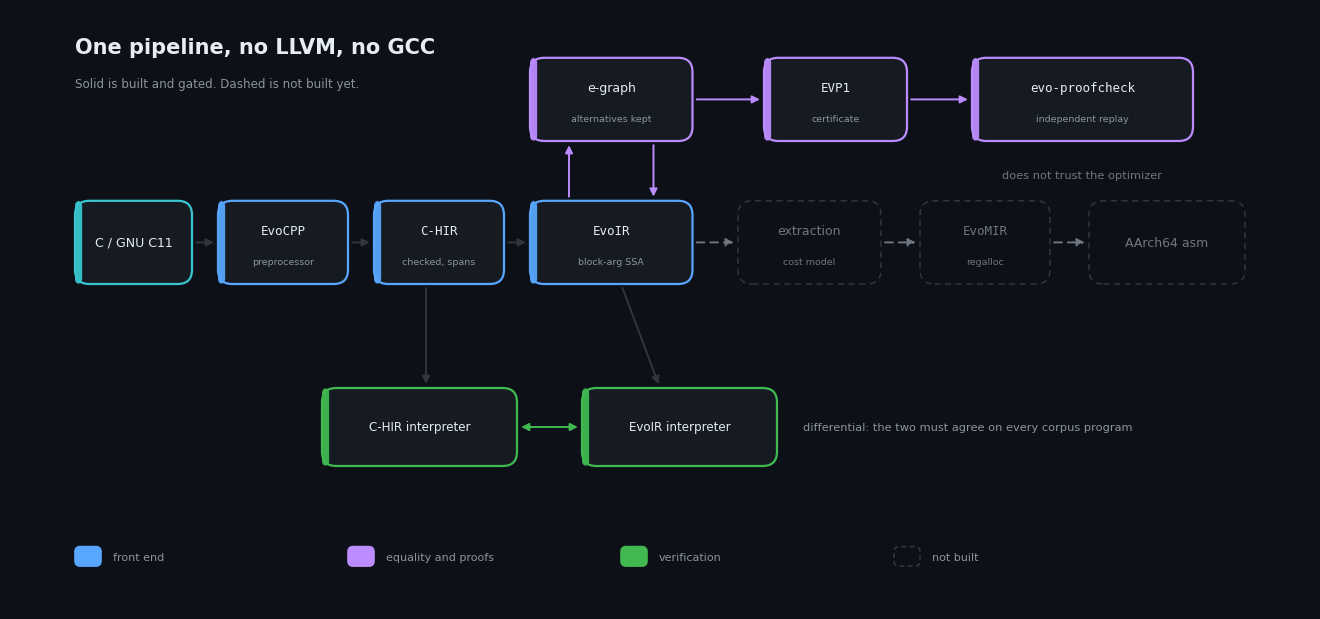
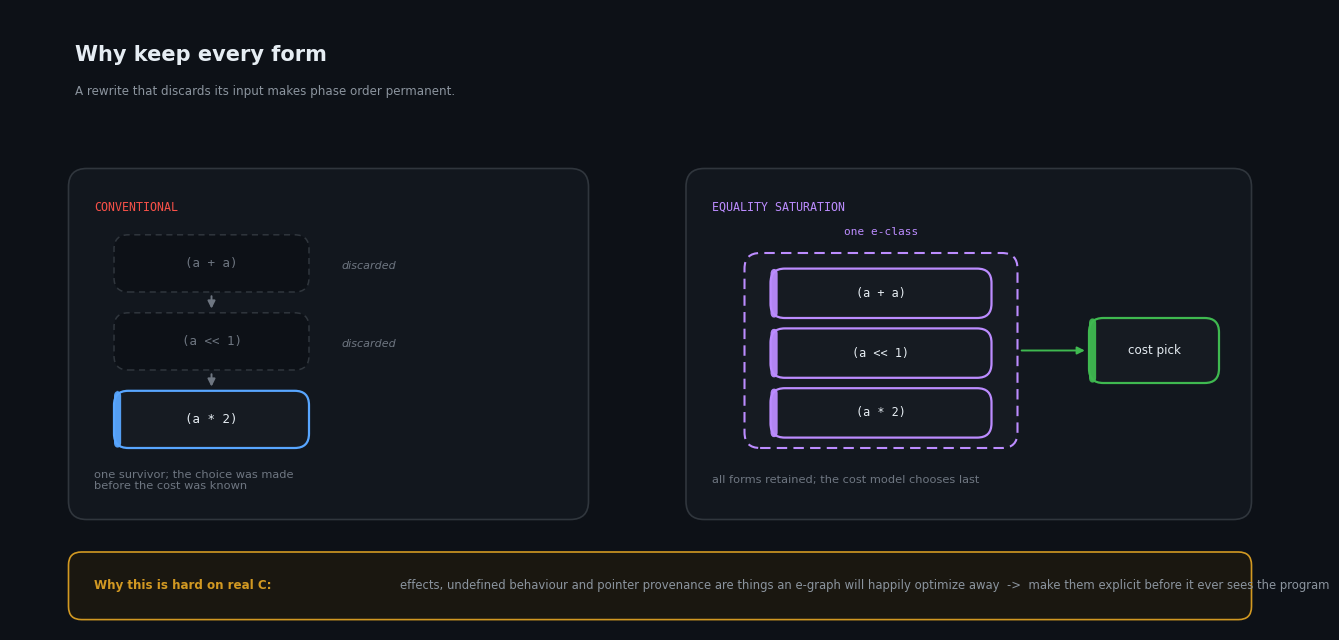
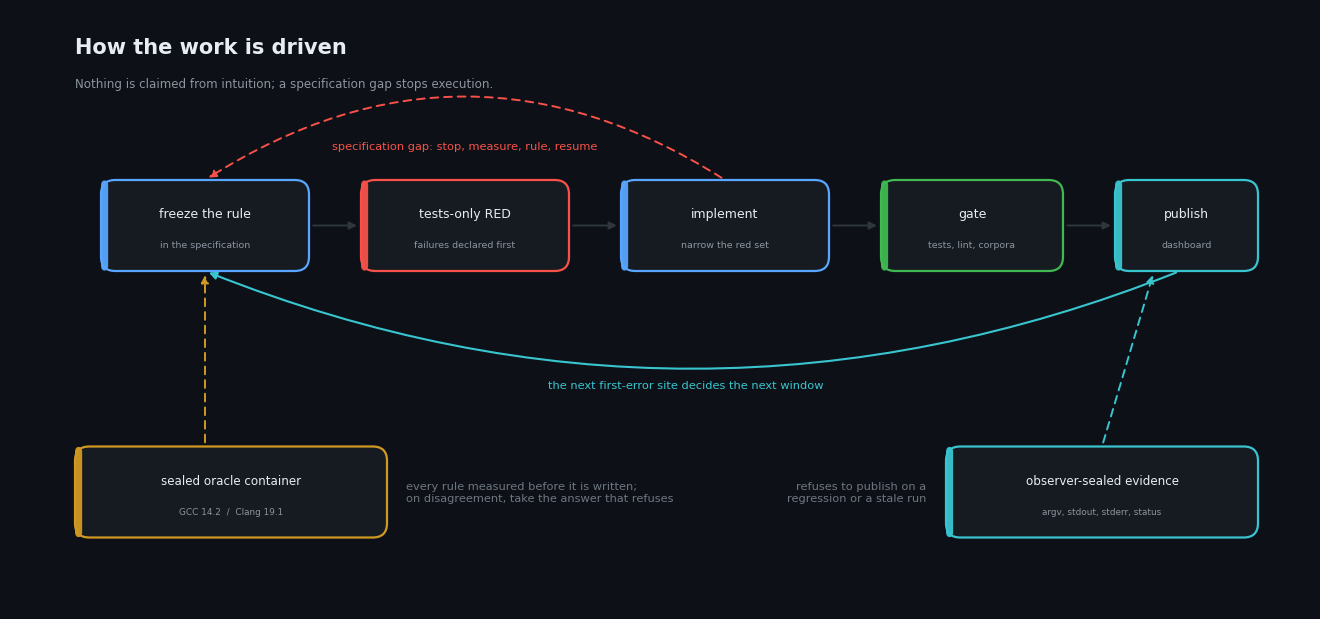
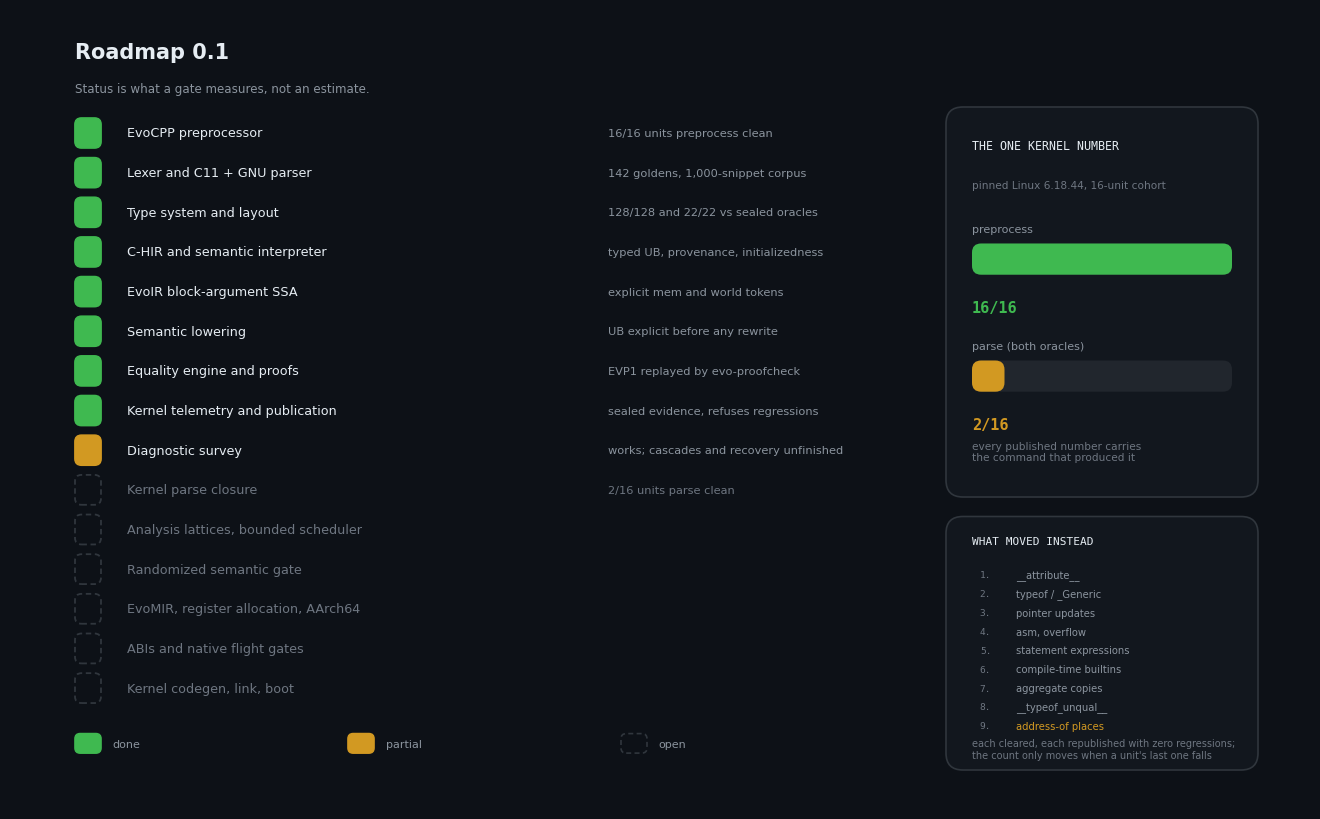

Reproduce these figures in Python, in order.
#!/usr/bin/env python3
"""Render the README figures.

One palette, one geometry vocabulary, four figures. Built things are solid and
coloured; unbuilt things are dashed and muted, so a reader can see the shape of
the compiler and how much of it exists without reading a word.

    python3 tools/render-readme-figures.py
"""

from __future__ import annotations

import argparse
from pathlib import Path

import matplotlib

matplotlib.use("Agg")
from matplotlib import font_manager  # noqa: E402
from matplotlib.patches import FancyArrowPatch, FancyBboxPatch  # noqa: E402
import matplotlib.pyplot as plt  # noqa: E402

INK = "#0d1117"
PANEL = "#161b22"
EDGE = "#30363d"
TEXT = "#e6edf3"
MUTED = "#8b949e"
FAINT = "#6e7681"
GREEN = "#3fb950"
AMBER = "#d29922"
BLUE = "#58a6ff"
PURPLE = "#bc8cff"
RED = "#f85149"
TEAL = "#39c5cf"

SANS = next(
    (n for n in ("Helvetica Neue", "Helvetica", "Arial", "DejaVu Sans")
     if any(f.name == n for f in font_manager.fontManager.ttflist)),
    "DejaVu Sans",
)
MONO = next(
    (n for n in ("SF Mono", "Menlo", "Monaco", "DejaVu Sans Mono")
     if any(f.name == n for f in font_manager.fontManager.ttflist)),
    "DejaVu Sans Mono",
)


def canvas(width: float, height: float):
    fig = plt.figure(figsize=(width, height), dpi=200)
    fig.patch.set_facecolor(INK)
    ax = fig.add_axes([0, 0, 1, 1])
    ax.set_xlim(0, 100)
    ax.set_ylim(0, 100 * height / width)
    ax.set_facecolor(INK)
    ax.set_xticks([])
    ax.set_yticks([])
    for side in ax.spines.values():
        side.set_visible(False)
    return fig, ax


def box(ax, x, y, w, h, label, *, sub=None, colour=BLUE, built=True, mono=False, fs=9):
    """A rounded node. Unbuilt nodes are dashed and drained of colour."""
    face = PANEL if built else INK
    line = colour if built else EDGE
    ax.add_patch(
        FancyBboxPatch(
            (x, y), w, h,
            boxstyle="round,pad=0,rounding_size=1.1",
            linewidth=1.6 if built else 1.1,
            edgecolor=line,
            facecolor=face,
            linestyle="solid" if built else (0, (4, 3)),
            zorder=2,
        )
    )
    if built:
        ax.add_patch(
            FancyBboxPatch(
                (x, y), 0.55, h,
                boxstyle="round,pad=0,rounding_size=0.4",
                linewidth=0, facecolor=colour, alpha=0.95, zorder=3,
            )
        )
    ax.text(
        x + w / 2, y + h / 2 + (0.9 if sub else 0), label,
        ha="center", va="center", color=TEXT if built else FAINT,
        fontsize=fs, fontfamily=MONO if mono else SANS,
        fontweight="medium" if built else "normal", zorder=4,
    )
    if sub:
        ax.text(
            x + w / 2, y + h / 2 - 1.5, sub,
            ha="center", va="center", color=MUTED if built else FAINT,
            fontsize=fs - 2.2, fontfamily=SANS, zorder=4,
        )


def arrow(ax, start, end, *, colour=EDGE, style="-|>", dashed=False, rad=0.0, lw=1.4):
    ax.add_patch(
        FancyArrowPatch(
            start, end,
            arrowstyle=style, mutation_scale=11,
            linewidth=lw, color=colour, zorder=1,
            linestyle=(0, (4, 3)) if dashed else "solid",
            connectionstyle=f"arc3,rad={rad}",
            shrinkA=3, shrinkB=3,
        )
    )


def title(ax, x, y, text, sub=None, size=15):
    ax.text(x, y, text, ha="left", va="top", color=TEXT, fontsize=size,
            fontfamily=SANS, fontweight="bold")
    if sub:
        ax.text(x, y - 3.1, sub, ha="left", va="top", color=MUTED,
                fontsize=8.6, fontfamily=SANS)


def caption(ax, x, y, text, colour=MUTED, size=8.2, ha="left", mono=False):
    ax.text(x, y, text, ha=ha, va="center", color=colour, fontsize=size,
            fontfamily=MONO if mono else SANS)


def legend(ax, x, y, items):
    for i, (colour, text, built) in enumerate(items):
        cx = x + i * 21
        ax.add_patch(
            FancyBboxPatch(
                (cx, y - 0.7), 2.0, 1.5,
                boxstyle="round,pad=0,rounding_size=0.4",
                linewidth=1.2, edgecolor=colour if built else EDGE,
                facecolor=colour if built else INK,
                linestyle="solid" if built else (0, (3, 2)),
            )
        )
        ax.text(cx + 2.9, y, text, ha="left", va="center", color=MUTED,
                fontsize=8, fontfamily=SANS)


# ---------------------------------------------------------------- architecture
def figure_architecture(out: Path) -> None:
    fig, ax = canvas(13, 6.0)
    title(ax, 5, 44,
          "One pipeline, no LLVM, no GCC",
          "Solid is built and gated. Dashed is not built yet.")

    row, h = 25.0, 6.4
    stages = [
        (5.0, 9.0, "C / GNU C11", None, TEAL, True, False),
        (16.0, 10.0, "EvoCPP", "preprocessor", BLUE, True, True),
        (28.0, 10.0, "C-HIR", "checked, spans", BLUE, True, True),
        (40.0, 12.5, "EvoIR", "block-arg SSA", BLUE, True, True),
        (56.0, 11.0, "extraction", "cost model", PURPLE, False, False),
        (70.0, 10.0, "EvoMIR", "regalloc", AMBER, False, True),
        (83.0, 12.0, "AArch64 asm", None, AMBER, False, False),
    ]
    for x, w, label, sub, colour, built, mono in stages:
        box(ax, x, row, w, h, label, sub=sub, colour=colour, built=built, mono=mono)
    for i, (a, b) in enumerate([(14.0, 16.0), (26.0, 28.0), (38.0, 40.0),
                                (52.5, 56.0), (67.0, 70.0), (80.0, 83.0)]):
        arrow(ax, (a, row + h / 2), (b, row + h / 2),
              colour=EDGE if i < 3 else FAINT, dashed=i >= 3)

    # equality engine above EvoIR, proofs to its right: no arrow crosses a node
    prow = 36.0
    box(ax, 40.0, prow, 12.5, h, "e-graph", sub="alternatives kept", colour=PURPLE, built=True)
    arrow(ax, (43.0, row + h), (43.0, prow), colour=PURPLE)
    arrow(ax, (49.5, prow), (49.5, row + h), colour=PURPLE)
    box(ax, 58.0, prow, 11.0, h, "EVP1", sub="certificate", colour=PURPLE, built=True, mono=True)
    box(ax, 74.0, prow, 17.0, h, "evo-proofcheck", sub="independent replay",
        colour=PURPLE, built=True, mono=True)
    arrow(ax, (52.5, prow + h / 2), (58.0, prow + h / 2), colour=PURPLE)
    arrow(ax, (69.0, prow + h / 2), (74.0, prow + h / 2), colour=PURPLE)
    caption(ax, 82.5, 33.4, "does not trust the optimizer", colour=FAINT, ha="center")

    # the two authorities, each beneath the form it executes
    irow = 11.0
    box(ax, 24.0, irow, 15.0, 6.0, "C-HIR interpreter", colour=GREEN, built=True, fs=8.6)
    box(ax, 44.0, irow, 15.0, 6.0, "EvoIR interpreter", colour=GREEN, built=True, fs=8.6)
    arrow(ax, (32.0, row), (32.0, irow + 6.0), colour=EDGE)
    arrow(ax, (47.0, row), (50.0, irow + 6.0), colour=EDGE)
    arrow(ax, (39.0, irow + 3.0), (44.0, irow + 3.0), colour=GREEN, style="<|-|>")
    caption(ax, 61.0, irow + 3.0, "differential: the two must agree on every corpus program",
            colour=MUTED)

    legend(ax, 5, 4.0, [(BLUE, "front end", True), (PURPLE, "equality and proofs", True),
                        (GREEN, "verification", True), (EDGE, "not built", False)])
    fig.savefig(out, facecolor=INK)
    plt.close(fig)


# ------------------------------------------------------------------------ why
def figure_why(out: Path) -> None:
    fig, ax = canvas(13, 6.2)
    title(ax, 5, 45, "Why keep every form",
          "A rewrite that discards its input makes phase order permanent.")

    # left: destructive
    ax.add_patch(FancyBboxPatch((4.5, 8.5), 40, 27, boxstyle="round,pad=0,rounding_size=1.4",
                                linewidth=1.2, edgecolor=EDGE, facecolor="#12171e", zorder=0))
    caption(ax, 6.5, 32.5, "CONVENTIONAL", colour=RED, size=8.4, mono=True)
    chain = [("(a + a)", 28.0, TEXT), ("(a << 1)", 22.0, TEXT), ("(a * 2)", 16.0, TEXT)]
    for i, (label, y, colour) in enumerate(chain):
        live = i == len(chain) - 1
        box(ax, 8.0, y - 2.0, 15.0, 4.4, label, colour=BLUE if live else EDGE,
            built=live, mono=True, fs=9)
        if i:
            arrow(ax, (15.5, y + 4.0), (15.5, y + 2.4), colour=FAINT)
        if not live:
            ax.text(25.5, y, "discarded", ha="left", va="center", color=FAINT,
                    fontsize=8, fontfamily=SANS, style="italic")
    caption(ax, 6.5, 11.5, "one survivor; the choice was made\nbefore the cost was known", colour=FAINT)

    # right: saturation
    ax.add_patch(FancyBboxPatch((52.0, 8.5), 43.5, 27, boxstyle="round,pad=0,rounding_size=1.4",
                                linewidth=1.2, edgecolor=EDGE, facecolor="#12171e", zorder=0))
    caption(ax, 54.0, 32.5, "EQUALITY SATURATION", colour=PURPLE, size=8.4, mono=True)
    ax.add_patch(FancyBboxPatch((56.5, 14.0), 21.0, 15.0, boxstyle="round,pad=0,rounding_size=1.2",
                                linewidth=1.5, edgecolor=PURPLE, facecolor=PANEL,
                                linestyle=(0, (5, 3)), zorder=1))
    caption(ax, 67.0, 30.6, "one e-class", colour=PURPLE, size=8, ha="center", mono=True)
    for i, label in enumerate(["(a + a)", "(a << 1)", "(a * 2)"]):
        box(ax, 58.5, 24.0 - i * 4.6, 17.0, 3.8, label, colour=PURPLE, built=True, mono=True, fs=8.6)
    box(ax, 83.0, 19.0, 10.0, 5.0, "cost pick", colour=GREEN, built=True, fs=8.6)
    arrow(ax, (77.5, 21.5), (83.0, 21.5), colour=GREEN)
    caption(ax, 54.0, 11.5, "all forms retained; the cost model chooses last", colour=FAINT)

    # the hard part
    ax.add_patch(FancyBboxPatch((4.5, 0.8), 91.0, 5.2, boxstyle="round,pad=0,rounding_size=1.0",
                                linewidth=1.2, edgecolor=AMBER, facecolor="#1a1710", zorder=0))
    ax.text(6.5, 3.4, "Why this is hard on real C:", ha="left", va="center", color=AMBER,
            fontsize=8.6, fontfamily=SANS, fontweight="bold")
    ax.text(30.0, 3.4,
            "effects, undefined behaviour and pointer provenance are things an e-graph will happily "
            "optimize away  ->  make them explicit before it ever sees the program",
            ha="left", va="center", color=MUTED, fontsize=8.4, fontfamily=SANS)
    fig.savefig(out, facecolor=INK)
    plt.close(fig)


# ----------------------------------------------------------------------- loop
def figure_loop(out: Path) -> None:
    fig, ax = canvas(13, 6.0)
    title(ax, 5, 44, "How the work is driven",
          "Nothing is claimed from intuition; a specification gap stops execution.")

    steps = [
        (7.0, 26.0, 16.0, "freeze the rule", "in the specification", BLUE),
        (27.0, 26.0, 16.0, "tests-only RED", "failures declared first", RED),
        (47.0, 26.0, 16.0, "implement", "narrow the red set", BLUE),
        (67.0, 26.0, 14.0, "gate", "tests, lint, corpora", GREEN),
        (85.0, 26.0, 11.0, "publish", "dashboard", TEAL),
    ]
    for x, y, w, label, sub, colour in steps:
        box(ax, x, y, w, 7.0, label, sub=sub, colour=colour, built=True, fs=9)
    for a, b in [(23.0, 27.0), (43.0, 47.0), (63.0, 67.0), (81.0, 85.0)]:
        arrow(ax, (a, 29.5), (b, 29.5), colour=EDGE)

    # feedback edge, routed beneath the row so it crosses nothing
    arrow(ax, (90.0, 26.0), (15.0, 26.0), colour=TEAL, rad=-0.20, lw=1.5)
    caption(ax, 52.0, 17.2, "the next first-error site decides the next window", colour=TEAL, ha="center")

    # a specification gap is a return edge, not a footnote
    arrow(ax, (55.0, 33.0), (15.0, 33.0), colour=RED, rad=0.32, lw=1.4, dashed=True)
    caption(ax, 35.0, 35.6, "specification gap: stop, measure, rule, resume", colour=RED, ha="center")

    # oracle feeds the freeze
    box(ax, 5.0, 5.5, 24.0, 7.0, "sealed oracle container",
        sub="GCC 14.2  /  Clang 19.1", colour=AMBER, built=True, fs=8.6)
    arrow(ax, (15.0, 12.5), (15.0, 26.0), colour=AMBER, dashed=True)
    caption(ax, 30.5, 9.0, "every rule measured before it is written;\n"
                           "on disagreement, take the answer that refuses", colour=FAINT)

    # evidence feeds publish
    box(ax, 72.0, 5.5, 24.0, 7.0, "observer-sealed evidence",
        sub="argv, stdout, stderr, status", colour=TEAL, built=True, fs=8.6)
    arrow(ax, (84.0, 12.5), (88.0, 26.0), colour=TEAL, dashed=True)
    caption(ax, 70.5, 9.0, "refuses to publish on a\nregression or a stale run",
            colour=FAINT, ha="right")

    fig.savefig(out, facecolor=INK)
    plt.close(fig)


# -------------------------------------------------------------------- roadmap
def figure_roadmap(out: Path, parse_clean: int, preprocess_clean: int, total: int) -> None:
    fig, ax = canvas(13, 8.0)
    title(ax, 5, 59, "Roadmap 0.1", "Status is what a gate measures, not an estimate.")

    rows = [
        ("EvoCPP preprocessor", "done", "16/16 units preprocess clean"),
        ("Lexer and C11 + GNU parser", "done", "142 goldens, 1,000-snippet corpus"),
        ("Type system and layout", "done", "128/128 and 22/22 vs sealed oracles"),
        ("C-HIR and semantic interpreter", "done", "typed UB, provenance, initializedness"),
        ("EvoIR block-argument SSA", "done", "explicit mem and world tokens"),
        ("Semantic lowering", "done", "UB explicit before any rewrite"),
        ("Equality engine and proofs", "done", "EVP1 replayed by evo-proofcheck"),
        ("Kernel telemetry and publication", "done", "sealed evidence, refuses regressions"),
        ("Diagnostic survey", "partial", "works; cascades and recovery unfinished"),
        ("Kernel parse closure", "open", f"{parse_clean}/{total} units parse clean"),
        ("Analysis lattices, bounded scheduler", "open", ""),
        ("Randomized semantic gate", "open", ""),
        ("EvoMIR, register allocation, AArch64", "open", ""),
        ("ABIs and native flight gates", "open", ""),
        ("Kernel codegen, link, boot", "open", ""),
    ]
    palette = {"done": GREEN, "partial": AMBER, "open": EDGE}
    y = 52.0
    for label, state, note in rows:
        colour = palette[state]
        ax.add_patch(FancyBboxPatch((5.0, y - 1.15), 2.0, 2.3,
                                    boxstyle="round,pad=0,rounding_size=0.5",
                                    linewidth=1.3, edgecolor=colour,
                                    facecolor=colour if state != "open" else INK,
                                    linestyle="solid" if state != "open" else (0, (3, 2))))
        ax.text(9.0, y, label, ha="left", va="center",
                color=TEXT if state != "open" else FAINT,
                fontsize=9.2, fontfamily=SANS,
                fontweight="medium" if state != "open" else "normal")
        if note:
            ax.text(46.0, y, note, ha="left", va="center", color=MUTED if state != "open" else FAINT,
                    fontsize=8.2, fontfamily=SANS)
        y -= 3.05

    # the one kernel number
    ax.add_patch(FancyBboxPatch((72.0, 24.0), 24.0, 30.0, boxstyle="round,pad=0,rounding_size=1.3",
                                linewidth=1.2, edgecolor=EDGE, facecolor="#12171e", zorder=0))
    ax.text(74.0, 51.0, "THE ONE KERNEL NUMBER", ha="left", va="center", color=TEXT,
            fontsize=8.4, fontfamily=MONO)
    ax.text(74.0, 48.0, f"pinned Linux 6.18.44, {total}-unit cohort", ha="left", va="center",
            color=FAINT, fontsize=7.6, fontfamily=SANS)

    for i, (name, clean, colour) in enumerate(
        [("preprocess", preprocess_clean, GREEN), ("parse (both oracles)", parse_clean, AMBER)]
    ):
        by = 42.0 - i * 9.0
        ax.text(74.0, by + 2.6, name, ha="left", va="center", color=MUTED,
                fontsize=8.0, fontfamily=SANS)
        ax.add_patch(FancyBboxPatch((74.0, by - 0.9), 20.0, 2.4,
                                    boxstyle="round,pad=0,rounding_size=0.7",
                                    linewidth=0, facecolor="#21262d"))
        width = 20.0 * clean / total
        if width > 0.1:
            ax.add_patch(FancyBboxPatch((74.0, by - 0.9), width, 2.4,
                                        boxstyle="round,pad=0,rounding_size=0.7",
                                        linewidth=0, facecolor=colour))
        ax.text(74.0, by - 3.4, f"{clean}/{total}", ha="left", va="center", color=colour,
                fontsize=11, fontfamily=MONO, fontweight="bold")

    ax.text(74.0, 27.5,
            "every published number carries\nthe command that produced it",
            ha="left", va="center", color=FAINT, fontsize=7.6, fontfamily=SANS)

    # the frontier is the progress; the count is a lagging conjunction
    ax.add_patch(FancyBboxPatch((72.0, 3.0), 24.0, 19.5,
                                boxstyle="round,pad=0,rounding_size=1.3",
                                linewidth=1.2, edgecolor=EDGE, facecolor="#12171e", zorder=0))
    ax.text(74.0, 20.6, "WHAT MOVED INSTEAD", ha="left", va="center", color=TEXT,
            fontsize=8.0, fontfamily=MONO)
    frontier = ["__attribute__", "typeof / _Generic", "pointer updates", "asm, overflow",
                "statement expressions", "compile-time builtins", "aggregate copies",
                "__typeof_unqual__", "address-of places"]
    for i, item in enumerate(frontier):
        ax.text(74.6, 18.0 - i * 1.45, f"{i + 1}.", ha="left", va="center", color=FAINT,
                fontsize=6.8, fontfamily=MONO)
        ax.text(77.4, 18.0 - i * 1.45, item, ha="left", va="center",
                color=MUTED if i < len(frontier) - 1 else AMBER,
                fontsize=7.2, fontfamily=SANS)
    ax.text(74.0, 4.6, "each cleared, each republished with zero regressions;\n"
                       "the count only moves when a unit's last one falls",
            ha="left", va="center", color=FAINT, fontsize=7.0, fontfamily=SANS)

    legend(ax, 5, 5.0, [(GREEN, "done", True), (AMBER, "partial", True), (EDGE, "open", False)])
    fig.savefig(out, facecolor=INK)
    plt.close(fig)


def main() -> int:
    parser = argparse.ArgumentParser()
    parser.add_argument("--out", type=Path, default=Path("docs/images"))
    parser.add_argument("--parse-clean", type=int, default=2)
    parser.add_argument("--preprocess-clean", type=int, default=16)
    parser.add_argument("--cohort", type=int, default=16)
    args = parser.parse_args()

    args.out.mkdir(parents=True, exist_ok=True)
    figure_architecture(args.out / "architecture.png")
    figure_why(args.out / "why.png")
    figure_loop(args.out / "loop.png")
    figure_roadmap(args.out / "roadmap.png", args.parse_clean, args.preprocess_clean, args.cohort)
    for name in ("architecture", "why", "loop", "roadmap"):
        path = args.out / f"{name}.png"
        print(f"{path}  {path.stat().st_size // 1024} KiB")
    return 0


if __name__ == "__main__":
    raise SystemExit(main())
